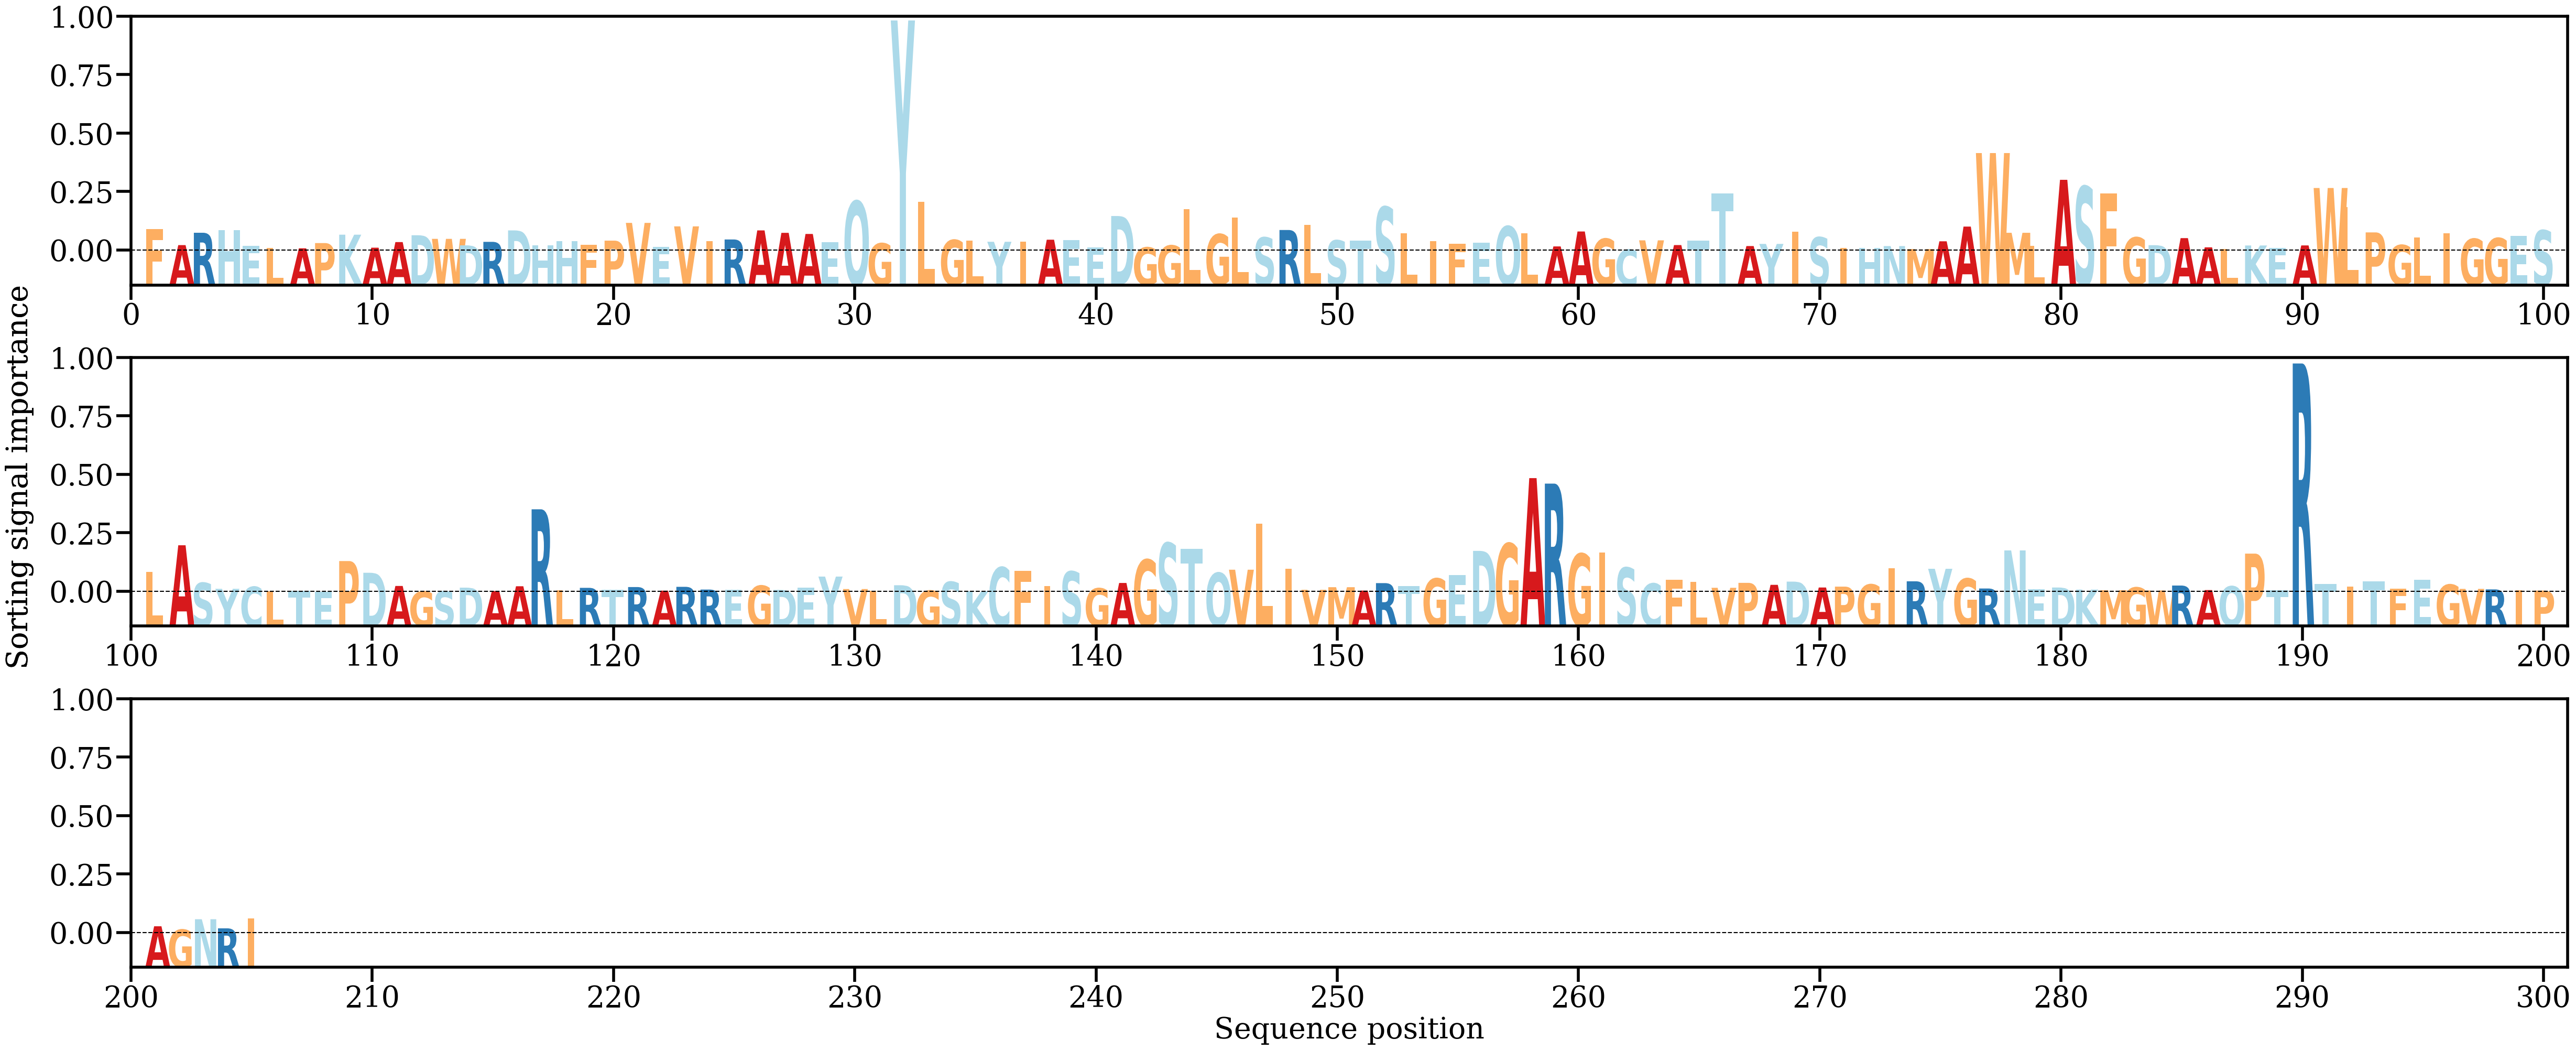

Values plotted in this chart, from the file beside it:
AA, Alpha
F, [0.00597844]
A, [0.00151265]
R, [0.00499838]
H, [0.00581257]
E, [0.00133766]
L, [0.00076185]
A, [0.00061056]
P, [0.00208676]
K, [0.00445441]
A, [0.00078775]
A, [0.00236885]
D, [0.00429735]
W, [0.00327817]
D, [0.001444]
R, [0.00243007]
D, [0.00566297]
H, [0.00148619]
H, [0.00259604]
F, [0.00165603]
P, [0.00277301]
V, [0.00778486]
E, [0.00106284]
V, [0.00679765]
I, [0.0025807]
R, [0.00310328]
A, [0.00566421]
A, [0.00497504]
A, [0.00466006]
E, [0.00232646]
Q, [0.01392947]
G, [0.0020141]
Y, [0.0649052]
L, [0.01373165]
G, [0.00296437]
L, [0.00280015]
Y, [0.0024521]
I, [0.00251298]
A, [0.00304088]
E, [0.00290799]
E, [0.00082152]
D, [0.00971914]
G, [0.00085564]
G, [0.00140976]
L, [0.01159291]
G, [0.0045916]
L, [0.00925728]
S, [0.00366932]
R, [0.00577378]
L, [0.00726098]
S, [0.00284575]
T, [0.00282796]
S, [0.01228689]
L, [0.00480732]
I, [0.00268483]
F, [0.00185855]
E, [0.00219455]
Q, [0.00682906]
L, [0.00479019]
A, [0.00114426]
A, [0.00535823]
... 145 more rows
